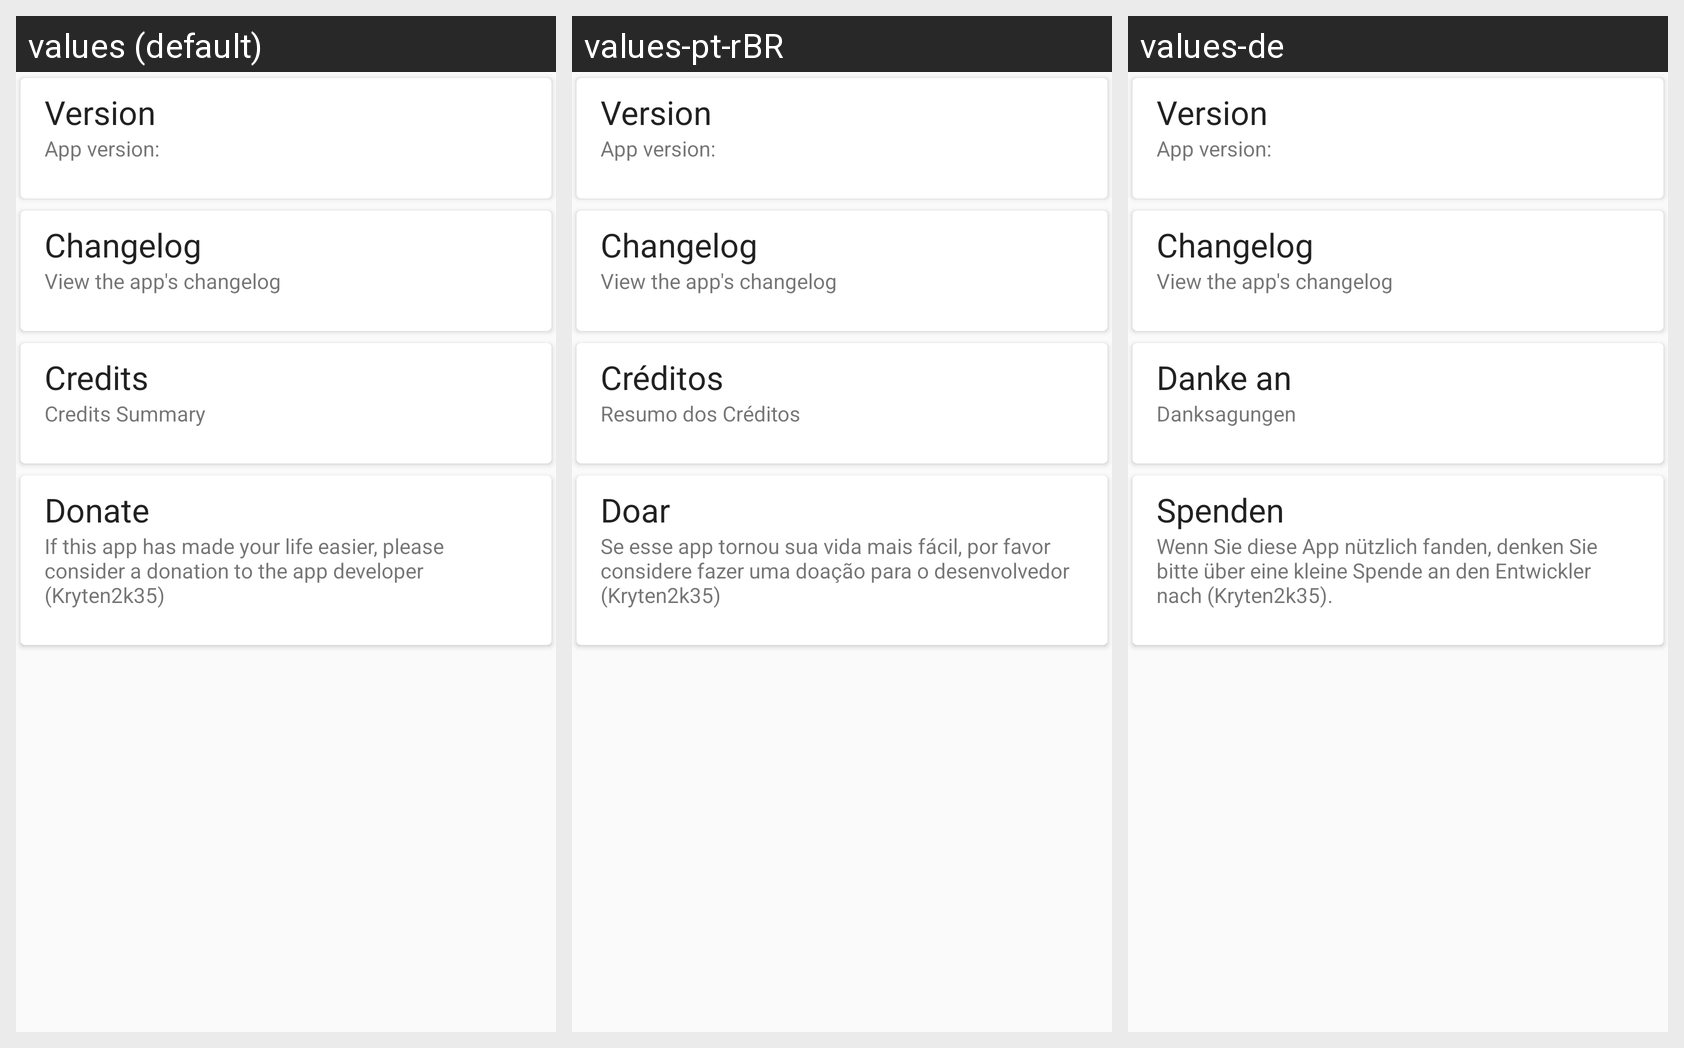

Here is an Android app screen in its default locale and in the app's own translations. Write out the translated-string differences for the strings that appear on this screen.
Android screen res/layout/ota_about.xml rendered under 3 locales, left to right: values (default), values-pt-rBR, values-de. Device: Nexus 5 (rendered at 1080×1920; each locale shown at half size, 540×960, under a caption strip naming it); theme Theme.RagnarLight.
Other locales in the repository, not shown: values-es, values-it, values-nl, values-ru, values-sk, values-zh-rCN.
Strings drawn on this screen, with the default value and each locale's value (text and hints the layout hard-codes, and strings that could not be matched under every locale, appear in the picture but are not listed):

about_version_title
  values: Version
  values-pt-rBR: Version  [not translated; the default value is used]
  values-de: Version  [not translated; the default value is used]

about_app_version
  values: App version:
  values-pt-rBR: App version:  [not translated; the default value is used]
  values-de: App version:  [not translated; the default value is used]

changelog
  values: Changelog
  values-pt-rBR: Changelog  [not translated; the default value is used]
  values-de: Changelog  [not translated; the default value is used]

changelog_summary
  values: View the app's changelog
  values-pt-rBR: View the app's changelog  [not translated; the default value is used]
  values-de: View the app's changelog  [not translated; the default value is used]

about_credits_title
  values: Credits
  values-pt-rBR: Créditos
  values-de: Danke an

about_credits_summary
  values: Credits Summary
  values-pt-rBR: Resumo dos Créditos
  values-de: Danksagungen

about_donate_title
  values: Donate
  values-pt-rBR: Doar
  values-de: Spenden

about_donate_summary
  values: If this app has made your life easier, please consider a donation to the app developer (Kryten2k35)
  values-pt-rBR: Se esse app tornou sua vida mais fácil, por favor considere fazer uma doação para o desenvolvedor (Kryten2k35)
  values-de: Wenn Sie diese App nützlich fanden, denken Sie bitte über eine kleine Spende an den Entwickler nach (Kryten2k35).
